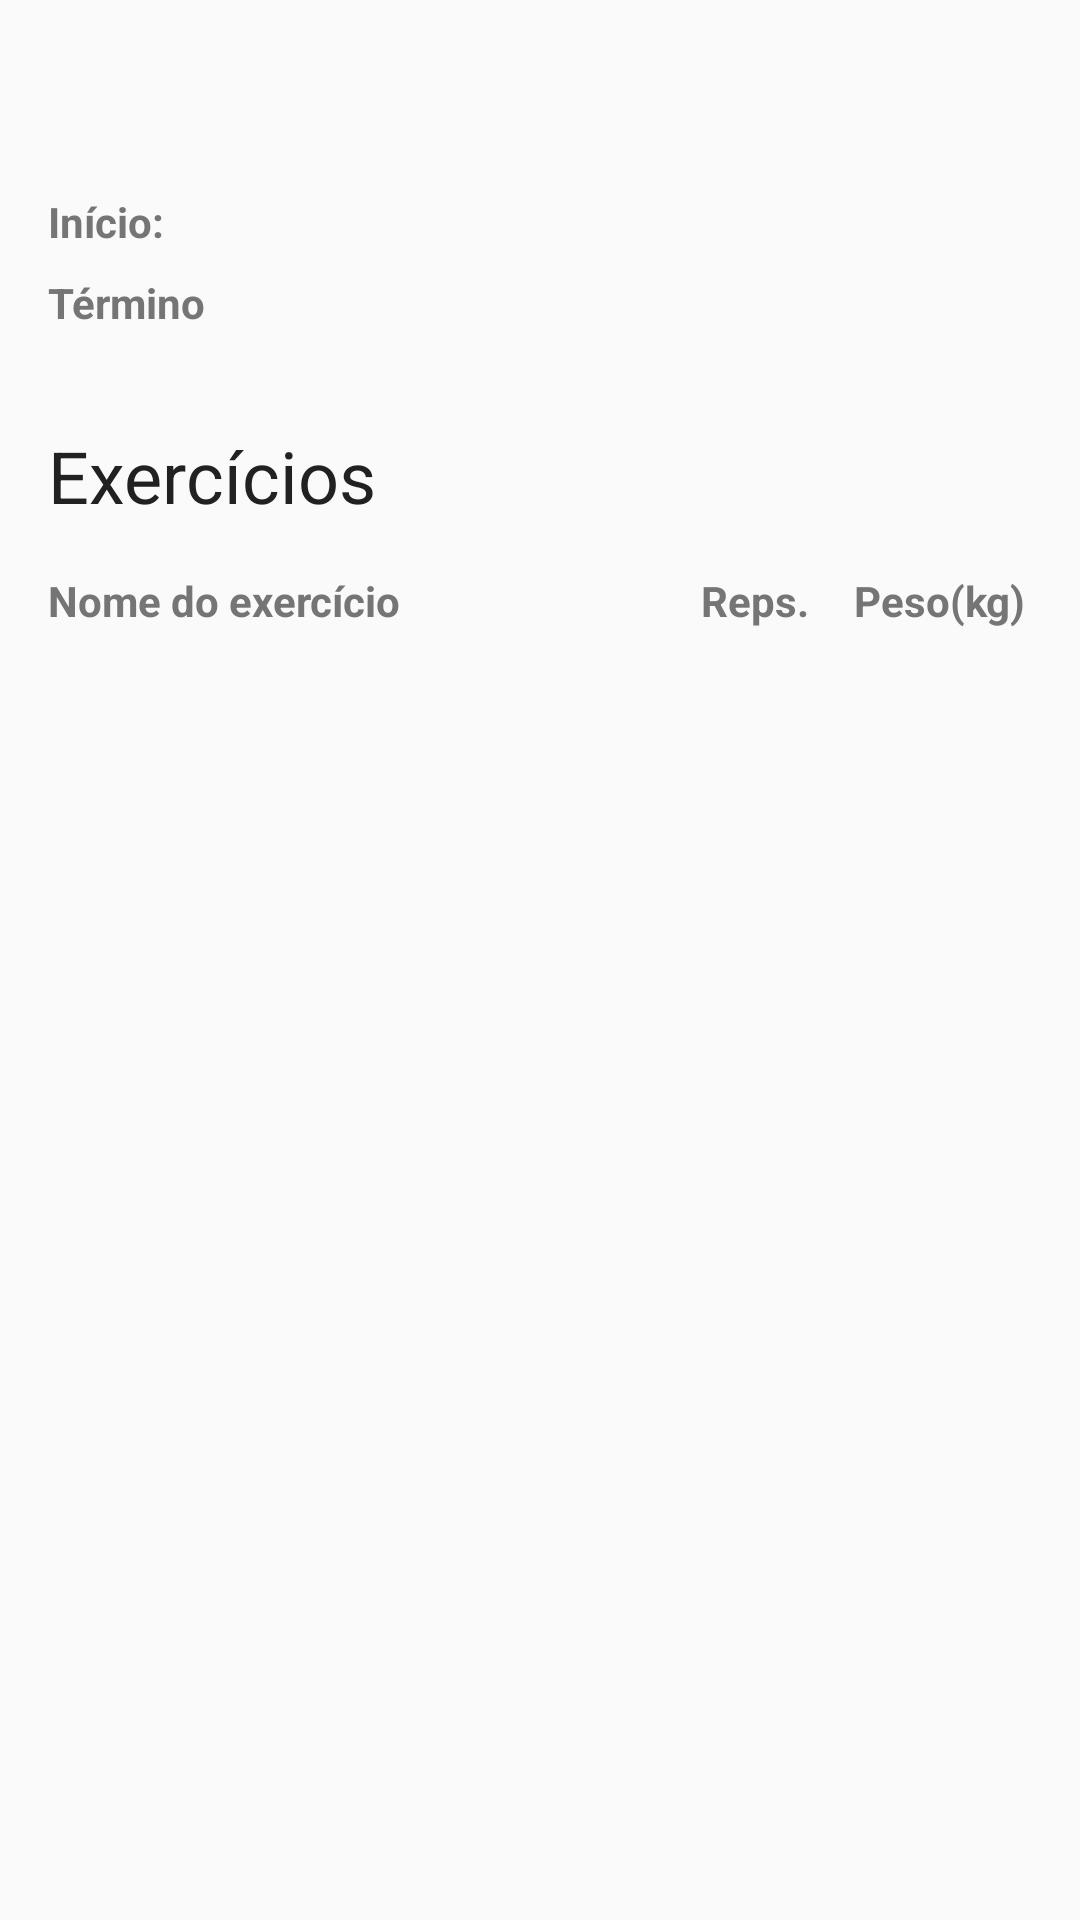

Produce the Android XML layout that renders to this screen, including the resource entries it uses.
<!-- AndroidManifest.xml: application theme AppTheme -->
<!-- res/layout/activity_program_detail.xml -->
<?xml version="1.0" encoding="utf-8"?>
<android.support.constraint.ConstraintLayout xmlns:android="http://schemas.android.com/apk/res/android"
    xmlns:app="http://schemas.android.com/apk/res-auto"
    xmlns:tools="http://schemas.android.com/tools"
    android:layout_width="match_parent"
    android:layout_height="match_parent"
    tools:layout_editor_absoluteY="81dp"
    tools:layout_editor_absoluteX="0dp">

    <TextView
        style="@style/Title"
        android:id="@+id/tv_program_title"
        android:layout_width="wrap_content"
        android:layout_height="wrap_content"
        tools:text="Programa"
        android:layout_marginStart="16dp"
        android:layout_marginLeft="16dp"
        app:layout_constraintLeft_toLeftOf="parent"
        app:layout_constraintTop_toTopOf="parent"
        android:layout_marginTop="16dp" />

    <TextView
        style="@style/BoldedSubtitle"
        android:id="@+id/tv_label_start_date"
        android:layout_width="wrap_content"
        android:layout_height="wrap_content"
        android:text="@string/label_program_detail_start_date"
        android:layout_marginStart="16dp"
        android:layout_marginTop="16dp"
        app:layout_constraintTop_toBottomOf="@+id/tv_program_title"
        android:layout_marginLeft="16dp"
        app:layout_constraintLeft_toLeftOf="parent" />

    <TextView
        android:id="@+id/tv_label_end_date"
        style="@style/BoldedSubtitle"
        android:layout_width="wrap_content"
        android:layout_height="wrap_content"
        android:text="@string/label_program_detail_end_date"
        android:layout_marginStart="16dp"
        android:layout_marginLeft="16dp"
        app:layout_constraintLeft_toLeftOf="parent"
        android:layout_marginTop="8dp"
        app:layout_constraintTop_toBottomOf="@+id/tv_label_start_date" />

    <TextView
        android:id="@+id/tv_end_date"
        android:layout_width="wrap_content"
        android:layout_height="wrap_content"
        tools:text="01/07/2017"
        android:layout_marginStart="8dp"
        android:layout_marginTop="8dp"
        app:layout_constraintTop_toBottomOf="@+id/tv_start_date"
        app:layout_constraintLeft_toRightOf="@+id/tv_label_end_date"
        android:layout_marginLeft="8dp" />

    <TextView
        android:id="@+id/tv_start_date"
        android:layout_width="wrap_content"
        android:layout_height="wrap_content"
        android:layout_marginStart="8dp"
        tools:text="31/07/2017"
        android:layout_marginTop="16dp"
        app:layout_constraintTop_toBottomOf="@+id/tv_program_title"
        app:layout_constraintLeft_toRightOf="@+id/tv_label_start_date"
        android:layout_marginLeft="8dp" />

    <TextView
        style="@style/Title"
        android:id="@+id/tv_exercises_title"
        android:layout_width="wrap_content"
        android:layout_height="wrap_content"
        android:text="@string/label_exercises"
        android:layout_marginStart="16dp"
        android:layout_marginLeft="16dp"
        android:layout_marginTop="32dp"
        app:layout_constraintTop_toBottomOf="@+id/tv_label_end_date"
        app:layout_constraintLeft_toLeftOf="parent" />

    <LinearLayout
        android:layout_width="0dp"
        android:layout_height="wrap_content"
        android:orientation="horizontal"
        android:layout_marginTop="8dp"
        app:layout_constraintTop_toBottomOf="@+id/tv_exercises_title"
        android:id="@+id/linearLayout"
        android:layout_marginRight="16dp"
        app:layout_constraintRight_toRightOf="parent"
        android:layout_marginLeft="16dp"
        app:layout_constraintLeft_toLeftOf="parent"
        app:layout_constraintHorizontal_bias="0.0">

        <TextView
            android:id="@+id/tv_label_exercise_name"
            style="@style/BoldedSubtitle"
            android:layout_width="0dp"
            android:layout_height="wrap_content"
            android:layout_marginTop="8dp"
            android:layout_weight="10"
            android:text="@string/label_exercise_name"
            app:layout_constraintLeft_toLeftOf="parent"
            app:layout_constraintTop_toBottomOf="@+id/tv_exercises_title" />

        <TextView
            android:id="@+id/tv_label_exercise_reps"
            style="@style/BoldedSubtitle"
            android:layout_width="0dp"
            android:layout_weight="3"
            android:layout_height="wrap_content"
            android:gravity="center_horizontal"
            android:layout_marginTop="8dp"
            android:text="@string/label_exercise_reps"
            app:layout_constraintRight_toLeftOf="@+id/tv_label_exercise_weight"
            app:layout_constraintTop_toBottomOf="@+id/tv_exercises_title" />

        <TextView
            style="@style/BoldedSubtitle"
            android:id="@+id/tv_label_exercise_weight"
            android:layout_width="0dp"
            android:layout_weight="3"
            android:layout_height="wrap_content"
            android:gravity="center_horizontal"
            android:layout_marginTop="8dp"
            android:text="@string/label_exercise_weight"
            app:layout_constraintRight_toRightOf="parent"
            app:layout_constraintTop_toBottomOf="@+id/tv_exercises_title" />

    </LinearLayout>


    <android.support.v7.widget.RecyclerView
        android:id="@+id/rv_list_exercises"
        android:layout_width="0dp"
        android:layout_height="wrap_content"
        android:layout_marginLeft="8dp"
        android:layout_marginRight="8dp"
        app:layout_constraintHorizontal_bias="0.0"
        app:layout_constraintLeft_toLeftOf="parent"
        app:layout_constraintRight_toRightOf="parent"
        android:layout_marginStart="16dp"
        android:layout_marginEnd="16dp"
        android:layout_marginTop="0dp"
        app:layout_constraintTop_toBottomOf="@+id/linearLayout" />

</android.support.constraint.ConstraintLayout>
<!-- resources referenced by this layout -->
<resources>
  <string name="label_exercise_name">Nome do exercício</string>
  <string name="label_exercise_reps">Reps.</string>
  <string name="label_exercise_weight">Peso(kg)</string>
  <string name="label_exercises">Exercícios</string>
  <string name="label_program_detail_end_date">Término</string>
  <string name="label_program_detail_start_date">Início:</string>
  <style name="BoldedSubtitle">
          <item name="android:fontFamily">sans-serif</item>
          <item name="android:textSize">14sp</item>
          <item name="android:textStyle">bold</item>
          <item name="android:textColor">@color/colorSecondaryText</item>
      </style>
  <style name="Title">
          <item name="android:fontFamily">sans-serif</item>
          <item name="android:textSize">24sp</item>
          <item name="android:textColor">@color/colorPrimaryText</item>
      </style>
  <style name="AppTheme" parent="Theme.AppCompat.Light.DarkActionBar">
          
          <item name="colorPrimary">@color/colorPrimary</item>
          <item name="colorPrimaryDark">@color/colorPrimaryDark</item>
          <item name="colorAccent">@color/colorAccent</item>
          <item name="actionModeStyle">@style/LStyled.ActionMode</item>
      </style>
  <color name="colorSecondaryText">#757575</color>
  <color name="colorPrimaryText">#212121</color>
  <color name="colorPrimary">#009688</color>
  <color name="colorPrimaryDark">#00796B</color>
  <color name="colorAccent">#CDDC39</color>
  <style name="LStyled.ActionMode" parent="@style/Widget.AppCompat.ActionMode">
          <item name="background">@color/colorSecondary</item>
      </style>
  <color name="colorSecondary">#00695C</color>
</resources>
